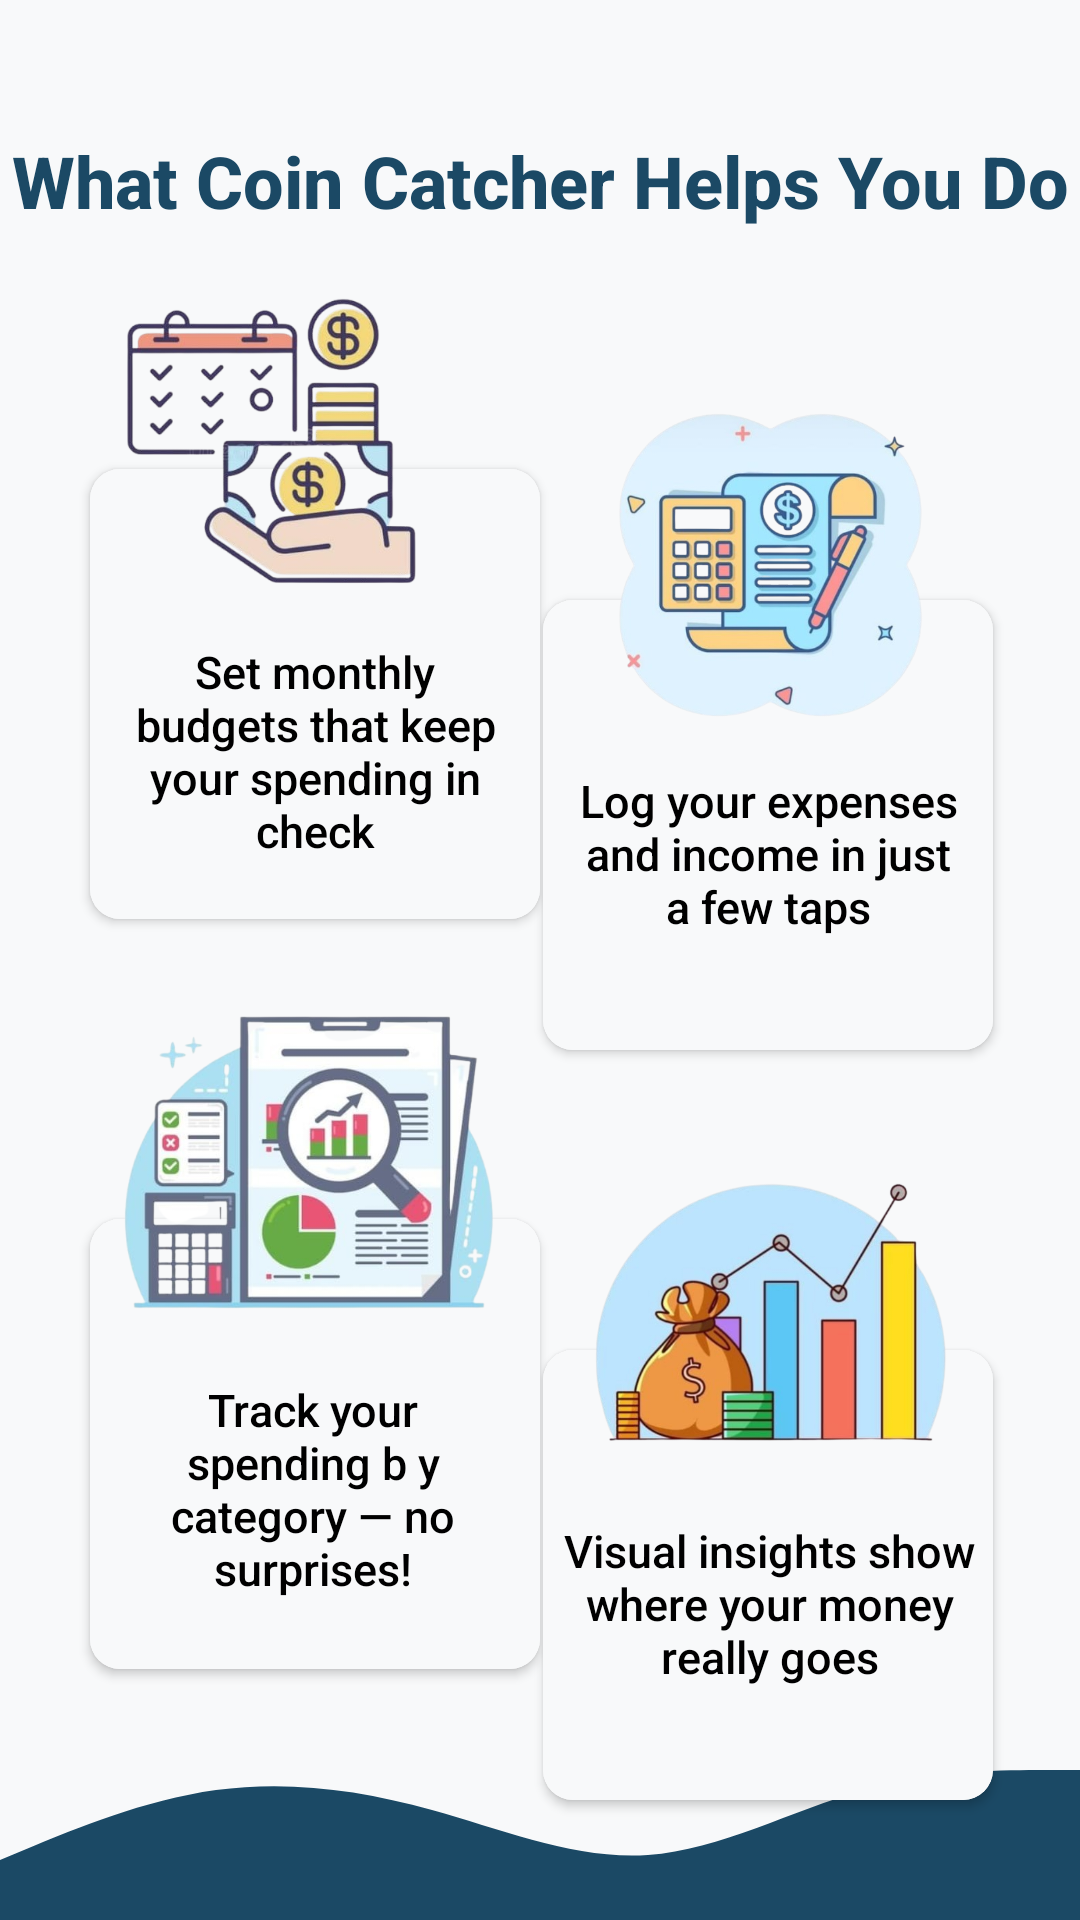

Write the Android layout XML for this screen, with the resource values it uses.
<!-- AndroidManifest.xml: application theme Theme.CoinCatcher -->
<!-- res/layout/activity_on_board1.xml -->
<?xml version="1.0" encoding="utf-8"?>
<androidx.constraintlayout.widget.ConstraintLayout xmlns:android="http://schemas.android.com/apk/res/android"
    xmlns:app="http://schemas.android.com/apk/res-auto"
    xmlns:tools="http://schemas.android.com/tools"
    android:id="@+id/main"
    android:layout_width="match_parent"
    android:layout_height="match_parent"
    android:background="@color/lightash"
    tools:context=".OnBoard1">

    <ImageView
        android:id="@+id/imageView13"
        android:layout_width="150dp"
        android:layout_height="100dp"
        android:layout_marginTop="36dp"
        android:layout_marginEnd="28dp"
        android:elevation="10dp"
        app:layout_constraintEnd_toEndOf="parent"
        app:layout_constraintTop_toBottomOf="@+id/cardView3"
        app:srcCompat="@drawable/featurefour" />

    <ImageView
        android:id="@+id/imageView12"
        android:layout_width="150dp"
        android:layout_height="100dp"
        android:layout_marginStart="28dp"
        android:layout_marginTop="30dp"
        android:elevation="10dp"
        app:layout_constraintStart_toStartOf="parent"
        app:layout_constraintTop_toBottomOf="@+id/cardView"
        app:srcCompat="@drawable/featurethree" />

    <androidx.cardview.widget.CardView
        android:id="@+id/cardView3"
        android:layout_width="150dp"
        android:layout_height="150dp"
        android:layout_marginTop="200dp"
        android:layout_marginEnd="29dp"
        android:background="@color/ash"
        app:cardCornerRadius="10dp"
        app:layout_constraintEnd_toEndOf="parent"
        app:layout_constraintTop_toTopOf="parent">

        <androidx.constraintlayout.widget.ConstraintLayout
            android:layout_width="match_parent"
            android:layout_height="match_parent"
            android:background="@color/lightash">

            <TextView
                android:id="@+id/textView7"
                android:layout_width="128dp"
                android:layout_height="73dp"
                android:layout_marginStart="11dp"
                android:layout_marginBottom="29dp"
                android:fontFamily="sans-serif-medium"
                android:gravity="center"
                android:text="@string/onboard1_feature2"
                android:textColor="@color/black"
                android:textSize="15sp"
                app:layout_constraintBottom_toBottomOf="parent"
                app:layout_constraintStart_toStartOf="parent" />

        </androidx.constraintlayout.widget.ConstraintLayout>
    </androidx.cardview.widget.CardView>

    <androidx.cardview.widget.CardView
        android:id="@+id/cardView2"
        android:layout_width="150dp"
        android:layout_height="150dp"
        android:layout_marginTop="100dp"
        android:layout_marginEnd="29dp"
        android:background="@color/blue"
        app:cardCornerRadius="10dp"
        app:layout_constraintEnd_toEndOf="parent"
        app:layout_constraintTop_toBottomOf="@+id/cardView3">

        <androidx.constraintlayout.widget.ConstraintLayout
            android:layout_width="match_parent"
            android:layout_height="match_parent"
            android:background="@color/lightash">

            <TextView
                android:id="@+id/textView11"
                android:layout_width="137dp"
                android:layout_height="79dp"
                android:layout_marginStart="7dp"
                android:layout_marginBottom="26dp"
                android:fontFamily="sans-serif-medium"
                android:gravity="center"
                android:text="@string/onboard1_feature4"
                android:textColor="@color/black"
                android:textSize="15sp"
                app:layout_constraintBottom_toBottomOf="parent"
                app:layout_constraintStart_toStartOf="parent" />
        </androidx.constraintlayout.widget.ConstraintLayout>
    </androidx.cardview.widget.CardView>

    <androidx.cardview.widget.CardView
        android:id="@+id/cardView"
        android:layout_width="150dp"
        android:layout_height="150dp"
        android:layout_marginStart="30dp"
        android:layout_marginTop="80dp"
        app:cardCornerRadius="10dp"
        app:layout_constraintStart_toStartOf="parent"
        app:layout_constraintTop_toBottomOf="@+id/textView">

        <androidx.constraintlayout.widget.ConstraintLayout
            android:layout_width="match_parent"
            android:layout_height="match_parent"
            android:background="@color/lightash">

            <TextView
                android:id="@+id/textView6"
                android:layout_width="130dp"
                android:layout_height="102dp"
                android:layout_marginStart="10dp"
                android:layout_marginEnd="10dp"
                android:layout_marginBottom="5dp"
                android:fontFamily="sans-serif-medium"
                android:gravity="center"
                android:text="@string/onboard1_feature1"
                android:textColor="@color/black"
                android:textSize="15sp"
                app:layout_constraintBottom_toBottomOf="parent"
                app:layout_constraintEnd_toEndOf="parent"
                app:layout_constraintStart_toStartOf="parent" />

        </androidx.constraintlayout.widget.ConstraintLayout>
    </androidx.cardview.widget.CardView>

    <ImageView
        android:id="@+id/imageView8"
        android:layout_width="wrap_content"
        android:layout_height="100dp"
        android:scaleType="fitXY"
        app:layout_constraintBottom_toBottomOf="parent"
        app:layout_constraintEnd_toEndOf="parent"
        app:layout_constraintHorizontal_bias="0.0"
        app:layout_constraintStart_toStartOf="parent"
        app:srcCompat="@drawable/wave_shape" />

    <Button
        android:id="@+id/nextbtn"
        android:layout_width="208dp"
        android:layout_height="54dp"
        android:layout_marginTop="676dp"
        android:layout_marginEnd="100dp"
        android:backgroundTint="@color/purple"
        android:text="@string/onboard1_button"
        android:textSize="16sp"
        android:textStyle="normal"
        app:cornerRadius="6dp"
        app:layout_constraintEnd_toEndOf="parent"
        app:layout_constraintTop_toTopOf="parent" />

    <TextView
        android:id="@+id/textView"
        android:layout_width="wrap_content"
        android:layout_height="wrap_content"
        android:layout_marginTop="44dp"
        android:fontFamily="sans-serif-medium"
        android:text="@string/onboard1_title"
        android:textColor="@color/purple"
        android:textSize="24sp"
        android:textStyle="bold"
        app:layout_constraintEnd_toEndOf="parent"
        app:layout_constraintStart_toStartOf="parent"
        app:layout_constraintTop_toTopOf="parent" />

    <androidx.cardview.widget.CardView
        android:id="@+id/cardView5"
        android:layout_width="150dp"
        android:layout_height="150dp"
        android:layout_marginStart="30dp"
        android:layout_marginTop="100dp"
        android:background="@color/blue"
        app:cardCornerRadius="10dp"
        app:layout_constraintStart_toStartOf="parent"
        app:layout_constraintTop_toBottomOf="@+id/cardView">

        <androidx.constraintlayout.widget.ConstraintLayout
            android:layout_width="match_parent"
            android:layout_height="match_parent"
            android:background="@color/lightash">

            <TextView
                android:id="@+id/textView14"
                android:layout_width="133dp"
                android:layout_height="88dp"
                android:layout_marginStart="8dp"
                android:layout_marginBottom="16dp"
                android:fontFamily="sans-serif-medium"
                android:gravity="center"
                android:text="@string/onboard1_feature3"
                android:textColor="@color/black"
                android:textSize="15sp"
                app:layout_constraintBottom_toBottomOf="parent"
                app:layout_constraintStart_toStartOf="parent" />
        </androidx.constraintlayout.widget.ConstraintLayout>
    </androidx.cardview.widget.CardView>

    <ImageView
        android:id="@+id/imageView9"
        android:layout_width="150dp"
        android:layout_height="100dp"
        android:layout_marginStart="16dp"
        android:layout_marginTop="20dp"
        android:elevation="10dp"
        android:foregroundGravity="top"
        app:layout_constraintStart_toStartOf="parent"
        app:layout_constraintTop_toBottomOf="@+id/textView"
        app:srcCompat="@drawable/featureone" />

    <ImageView
        android:id="@+id/imageView11"
        android:layout_width="152dp"
        android:layout_height="108dp"
        android:layout_marginTop="132dp"
        android:layout_marginEnd="28dp"
        android:elevation="10dp"
        app:layout_constraintEnd_toEndOf="parent"
        app:layout_constraintTop_toTopOf="parent"
        app:srcCompat="@drawable/ffeaturetwo" />

</androidx.constraintlayout.widget.ConstraintLayout>
<!-- resources referenced by this layout -->
<resources>
  <color name="ash">#9A9A9A</color>
  <color name="black">#FF000000</color>
  <color name="blue">#EAF4FE</color>
  <color name="lightash">#f8f9fa</color>
  <color name="purple">#1b4965</color>
  <!-- drawable featurefour: png bitmap (drawable, 166003 bytes) -->
  <!-- drawable featureone: png bitmap (drawable, 143088 bytes) -->
  <!-- drawable featurethree: png bitmap (drawable, 211876 bytes) -->
  <!-- drawable ffeaturetwo: png bitmap (drawable, 201410 bytes) -->
  <!-- drawable wave_shape (drawable) -->
  <vector xmlns:android="http://schemas.android.com/apk/res/android"
      android:width="1440dp"
      android:height="320dp"
      android:viewportWidth="1440"
      android:viewportHeight="320">
      <path
          android:fillColor="@color/purple"
          android:pathData="M0,256L48,240C96,224,192,192,288,181.3C384,171,480,181,576,202.7C672,224,768,256,864,250.7C960,245,1056,203,1152,181.3C1248,160,1344,160,1392,160L1440,160L1440,320L1392,320C1344,320,1248,320,1152,320C1056,320,960,320,864,320C768,320,672,320,576,320C480,320,384,320,288,320C192,320,96,320,48,320L0,320Z" />
  </vector>
  <string name="onboard1_button">Next</string>
  <string name="onboard1_feature1">Set monthly budgets that keep your spending in check</string>
  <string name="onboard1_feature2">Log your expenses and income in just a few taps</string>
  <string name="onboard1_feature3">Track your spending b y category — no surprises!</string>
  <string name="onboard1_feature4">Visual insights show where your money really goes</string>
  <string name="onboard1_title">What Coin Catcher Helps You Do</string>
  <style name="Theme.CoinCatcher" parent="Base.Theme.CoinCatcher" />
  <style name="Base.Theme.CoinCatcher" parent="Theme.Material3.DayNight.NoActionBar">
          
          
      </style>
</resources>
